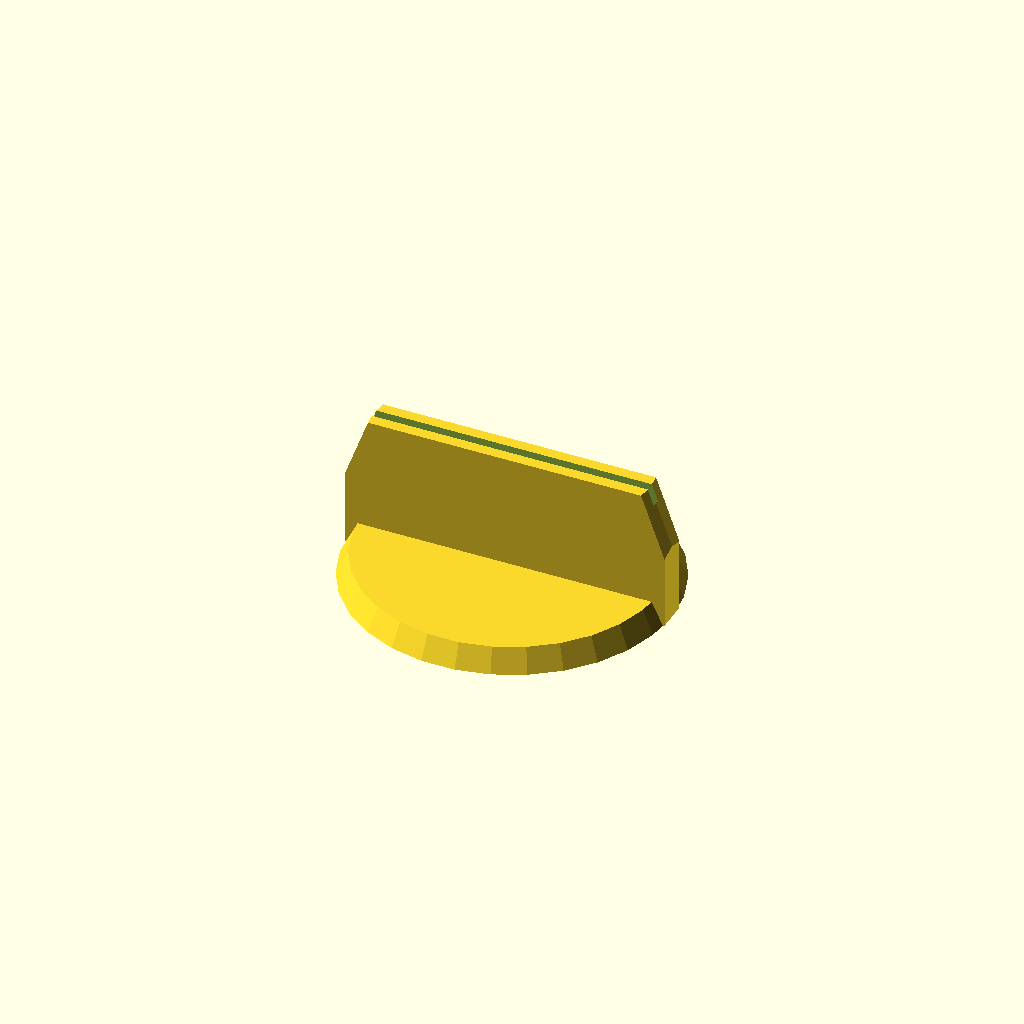
Cell 1: the model at its default parameters.
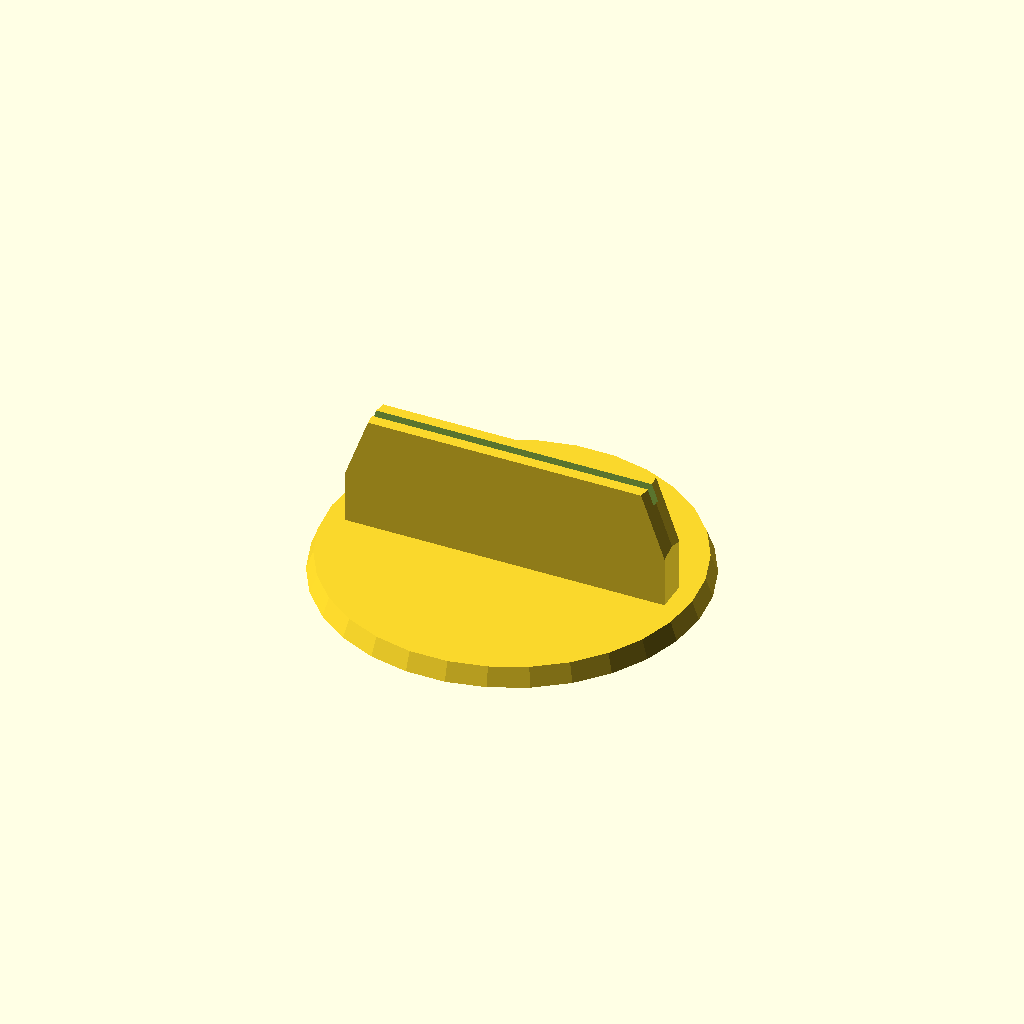
Cell 2: the same model with base_top_diameter = 52.
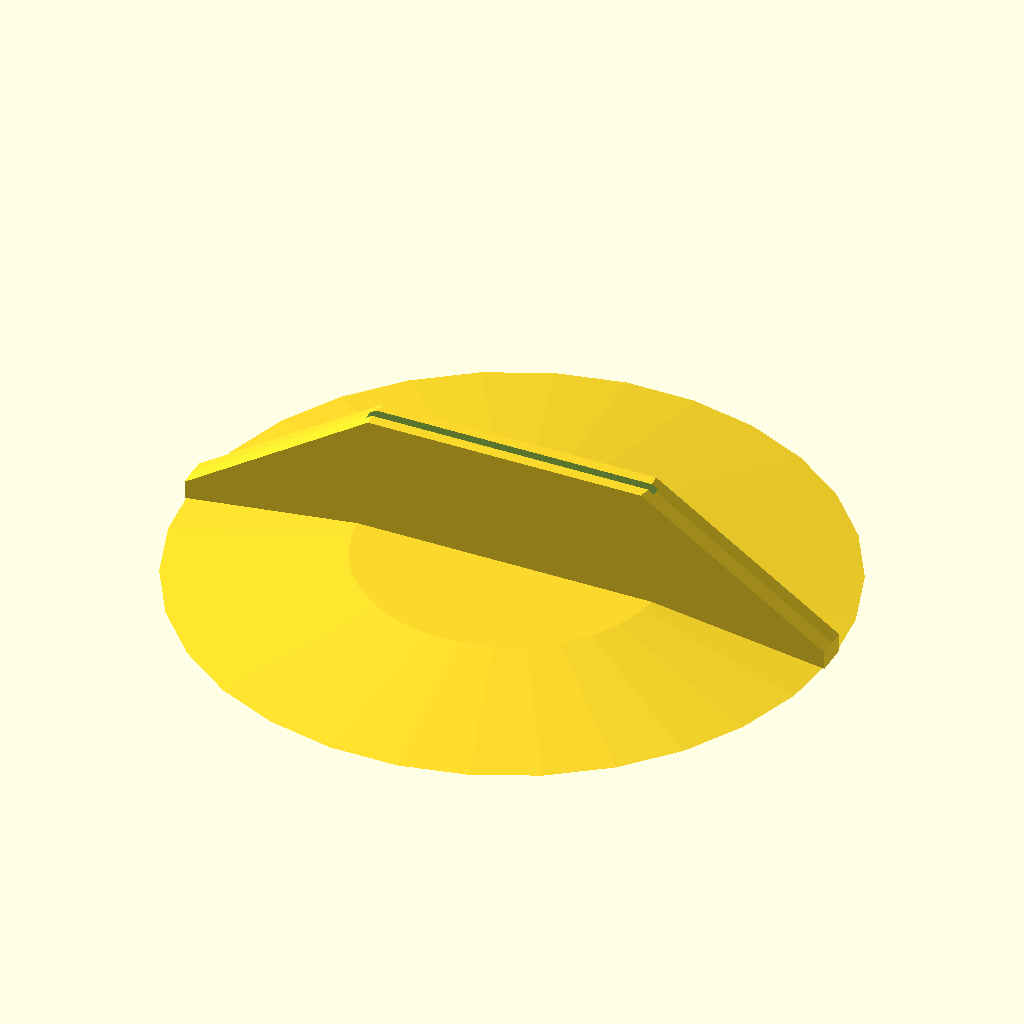
Cell 3: base_bottom_diameter = 56 (everything else at default).
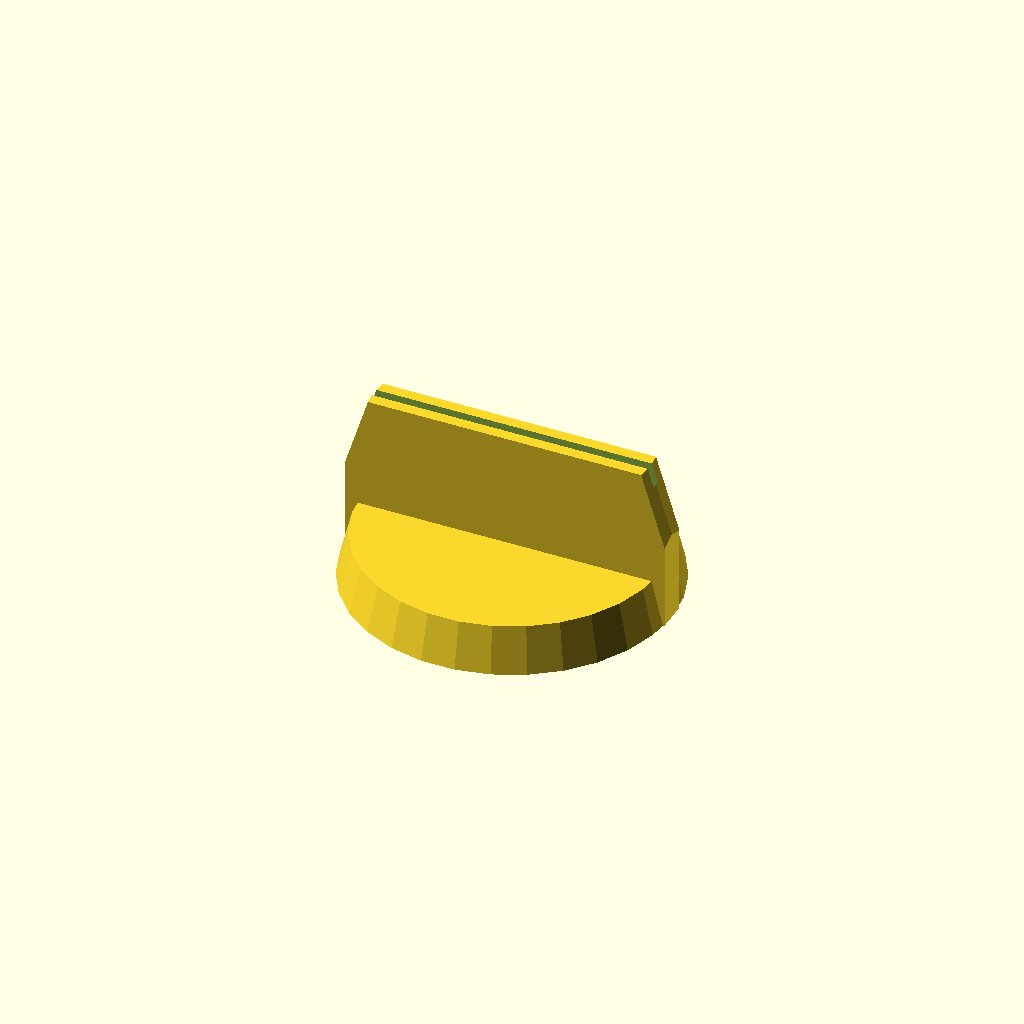
Cell 4: base_height = 4 (everything else at default).
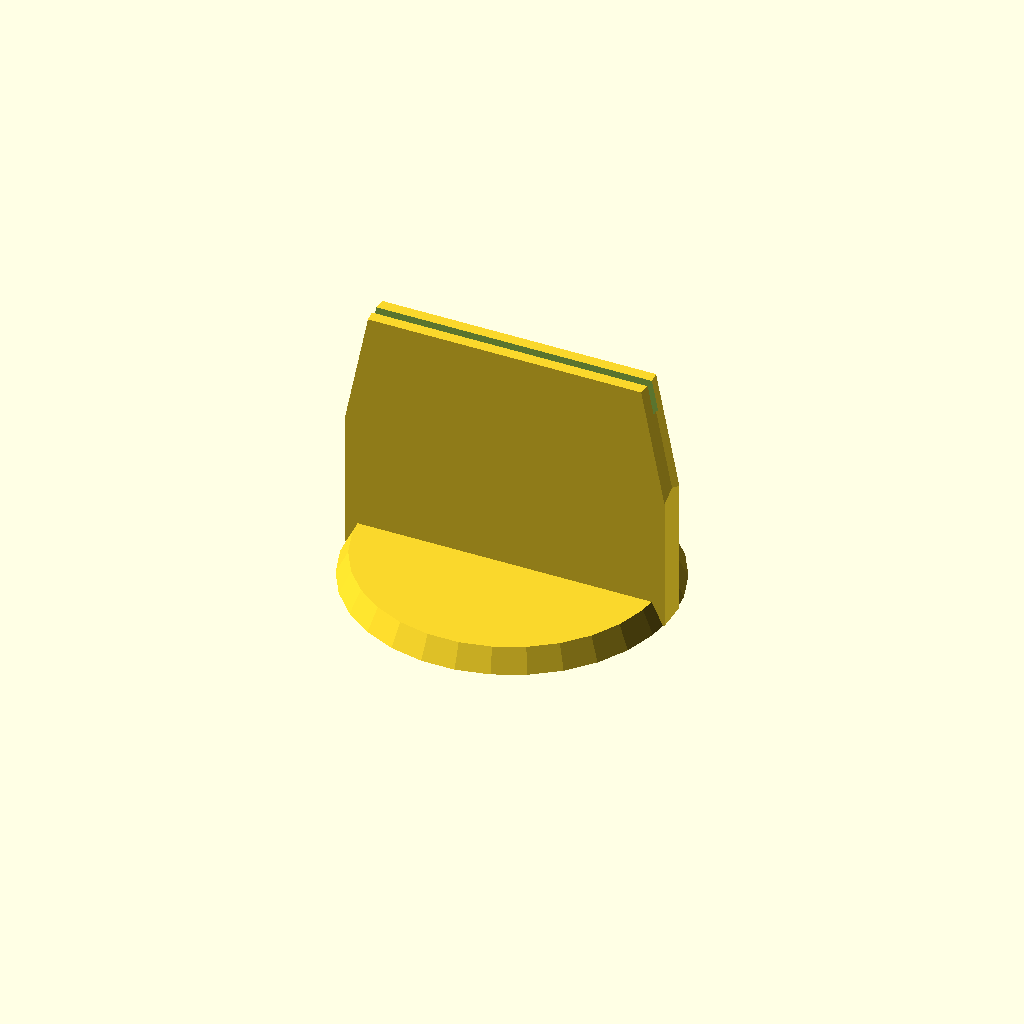
Cell 5: grip_height = 20 (everything else at default).
All cells are drawn from one camera (rotation 55°, 0°, 25°, orthographic, colour scheme Cornfield), so only the parameter changes between them.
Source of the model, inputs/thingiverse/files/thing-2569200/files/figure-stand.scad:

base_top_diameter = 26;
base_bottom_diameter = 28;
base_height = 2;

grip_height = 10;

slot_width = 25.2;
slot_thickness = 0.8;
slot_deepness = 10.4;

module slot() {    
  translate([0, 0, grip_height + base_height - slot_deepness / 2 + 0.01]) {
    cube(size=[slot_width, slot_thickness, slot_deepness], center=true);
  }
}

module stand() {
  cylinder(h=base_height, d1=base_bottom_diameter, d2=base_top_diameter, center=false);
}

module grip() {
  translate([0, 0, grip_height - grip_height / 2 + base_height / 2]) {
    cube(size=[base_bottom_diameter, 2.8, grip_height + base_height], center=true);
  }
}

module main_body() {
  intersection(){
    union() {
      stand();
      grip();
    }
    union(){
      cylinder(h=base_height + grip_height, d1=base_bottom_diameter + 5, d2= slot_width - 1, center=false);
    }
  };
}

module main() {
  difference() {
    main_body();
    slot();
  }
}

//stand();
//grip();
//slot();
main();
Parameter table extracted from the source (name, type, default, range or options):
base_top_diameter: number, default 26
base_bottom_diameter: number, default 28
base_height: number, default 2
grip_height: number, default 10
slot_width: number, default 25.2
slot_thickness: number, default 0.8
slot_deepness: number, default 10.4
